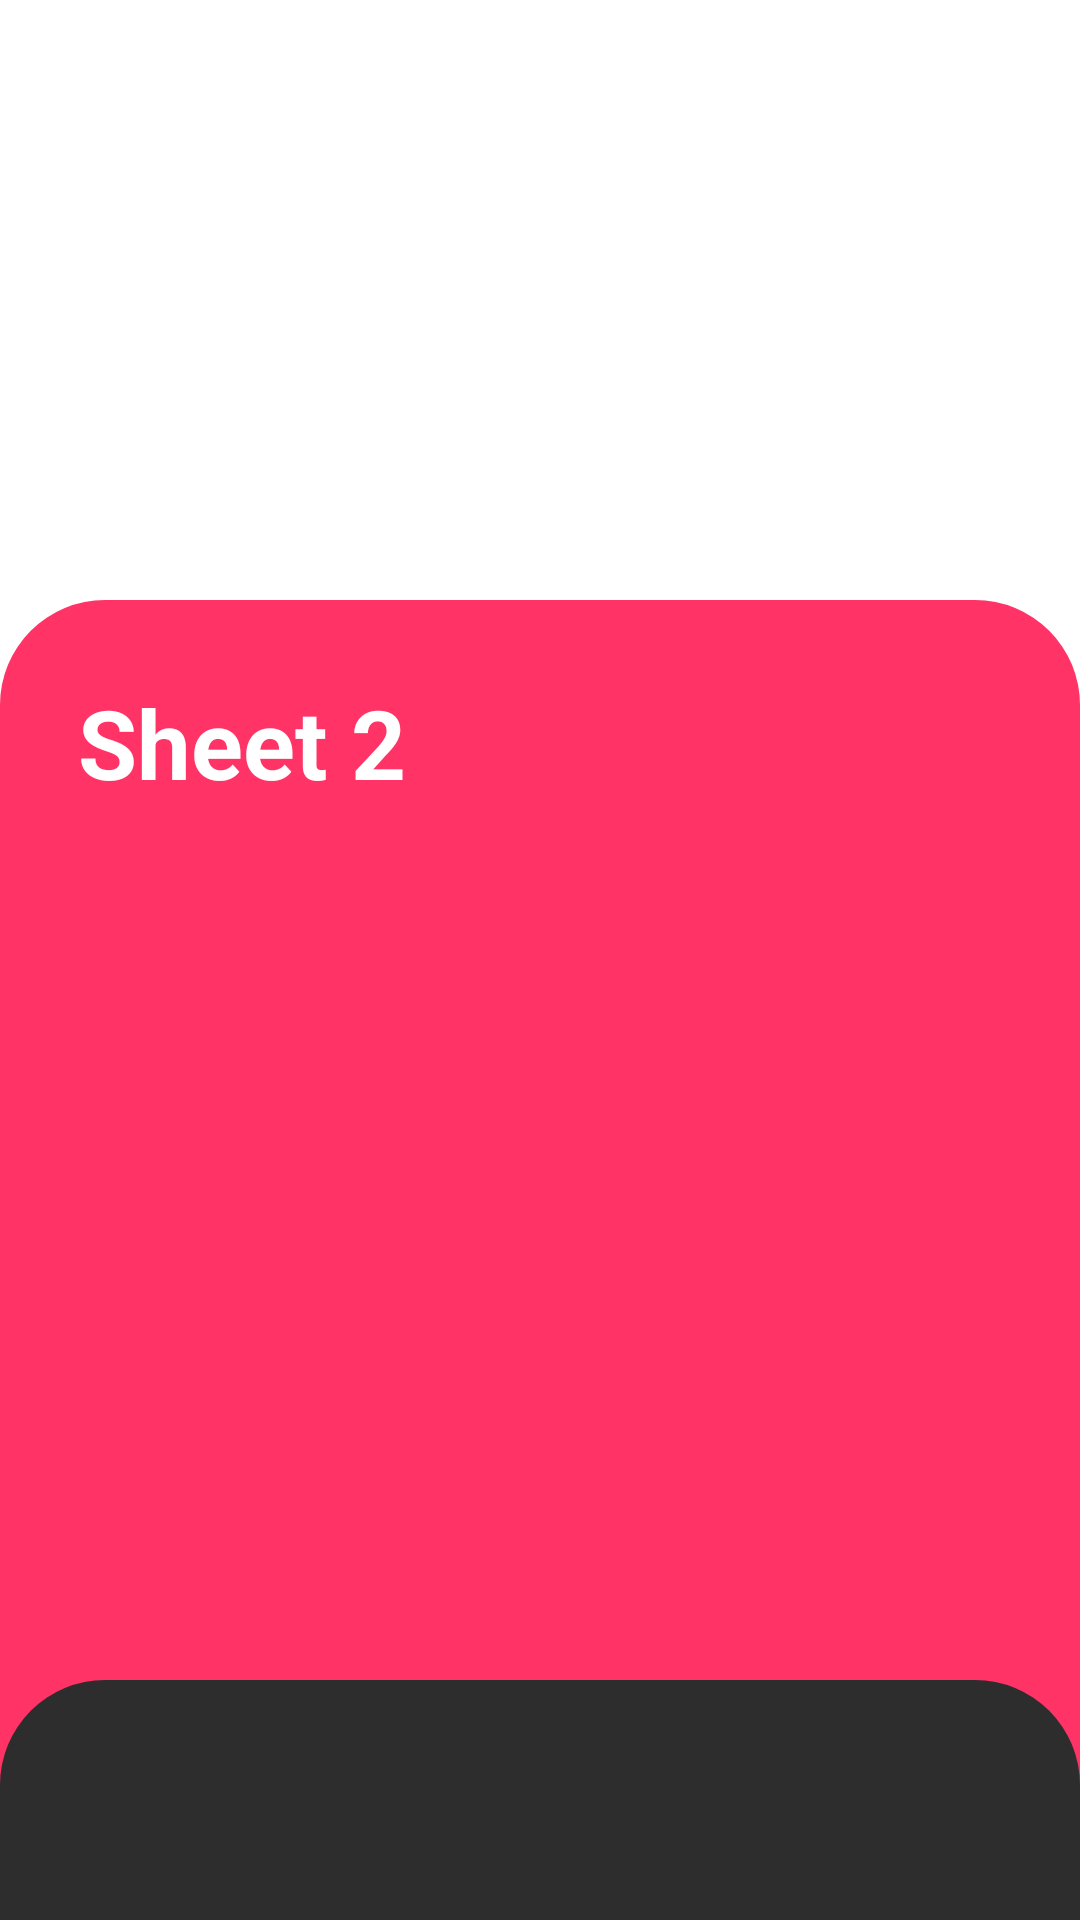

The Android layout XML behind this screen, and the referenced resources:
<!-- AndroidManifest.xml: application theme Theme.CredStackView -->
<!-- res/layout/sheet_2.xml -->
<?xml version="1.0" encoding="utf-8"?>
<LinearLayout xmlns:android="http://schemas.android.com/apk/res/android"
    android:layout_width="match_parent"
    android:layout_height="match_parent"
    xmlns:app="http://schemas.android.com/apk/res-auto"
    android:background="#00000000"
    android:id="@+id/bottom_sheet_2"
    android:orientation="vertical"
    app:behavior_hideable="true"
    app:behavior_peekHeight="0dp"
    android:animateLayoutChanges="true"
    app:layout_behavior="com.google.android.material.bottomsheet.BottomSheetBehavior">

    <View
        android:layout_width="match_parent"
        android:layout_height="100dp"
        android:background="#00000000"/>

    <View
        android:id="@+id/view_get_sheet_1_click_sheet2"
        android:layout_width="match_parent"
        android:layout_height="100dp"
        android:background="#00000000"/>

    <androidx.constraintlayout.widget.ConstraintLayout
        android:background="@drawable/sheet_shape_2"
        android:layout_width="match_parent"
        android:layout_height="match_parent">

        <androidx.appcompat.widget.AppCompatTextView
            android:layout_width="wrap_content"
            android:layout_height="wrap_content"
            android:text="Sheet 2"
            android:textColor="@color/white"
            android:textSize="32sp"
            android:textStyle="bold"
            android:layout_marginTop="@dimen/dimen_26dp"
            android:layout_marginStart="@dimen/dimen_26dp"
            app:layout_constraintStart_toStartOf="parent"
            app:layout_constraintTop_toTopOf="parent" />

        <ImageView
            android:background="@drawable/custom_selective_corner"
            android:id="@+id/btn_sheet_2"
            android:layout_width="0dp"
            android:layout_height="80dp"
            android:text="Open sheet 2"
            app:layout_constraintBottom_toBottomOf="parent"
            app:layout_constraintEnd_toEndOf="parent"
            app:layout_constraintStart_toStartOf="parent" />

        <View
            android:id="@+id/view_sheet_2"
            android:layout_width="match_parent"
            android:layout_height="match_parent"
            android:visibility="gone"
            android:background="@drawable/back_dim_grey"/>
    </androidx.constraintlayout.widget.ConstraintLayout>

</LinearLayout>
<!-- resources referenced by this layout -->
<resources>
  <color name="white">#FFFFFFFF</color>
  <dimen name="dimen_26dp">26dp</dimen>
  <!-- drawable back_dim_grey (drawable) -->
  <?xml version="1.0" encoding="utf-8"?>
  <shape android:shape="rectangle" xmlns:android="http://schemas.android.com/apk/res/android">
      <corners
          android:topRightRadius="@dimen/dimen_35dp"
          android:topLeftRadius="@dimen/dimen_35dp"/>
      <solid android:color="@color/greyLightest"/>
  </shape>
  <!-- drawable custom_selective_corner (drawable) -->
  <?xml version="1.0" encoding="utf-8"?>
  <shape xmlns:android="http://schemas.android.com/apk/res/android">
  
      <solid android:color="@color/greyLightest" />
      <corners
          android:topLeftRadius="35dp"
          android:topRightRadius="35dp" />
  </shape>
  <!-- drawable sheet_shape_2 (drawable) -->
  <?xml version="1.0" encoding="utf-8"?>
  <shape android:shape="rectangle" xmlns:android="http://schemas.android.com/apk/res/android">
      <corners
          android:topRightRadius="@dimen/dimen_35dp"
          android:topLeftRadius="@dimen/dimen_35dp"/>
      <solid android:color="@color/boldPink"/>
  </shape>
  <style name="Theme.CredStackView" parent="Theme.MaterialComponents.DayNight.DarkActionBar">
          
          <item name="colorPrimary">@color/greyDarkest</item>
          <item name="colorPrimaryVariant">@color/greyLightest</item>
          <item name="colorOnPrimary">@color/boldPink</item>
          
          <item name="colorSecondary">@color/teal_200</item>
          <item name="colorSecondaryVariant">@color/teal_700</item>
          <item name="colorOnSecondary">@color/black</item>
          
          <item name="android:statusBarColor" tools:targetApi="l">?attr/colorPrimaryVariant</item>
          
      </style>
  <dimen name="dimen_35dp">35dp</dimen>
  <color name="greyLightest">#2D2D2D</color>
  <color name="boldPink">#FF3366</color>
  <color name="greyDarkest">#131313</color>
  <color name="teal_200">#FF03DAC5</color>
  <color name="teal_700">#FF018786</color>
  <color name="black">#FF000000</color>
</resources>
